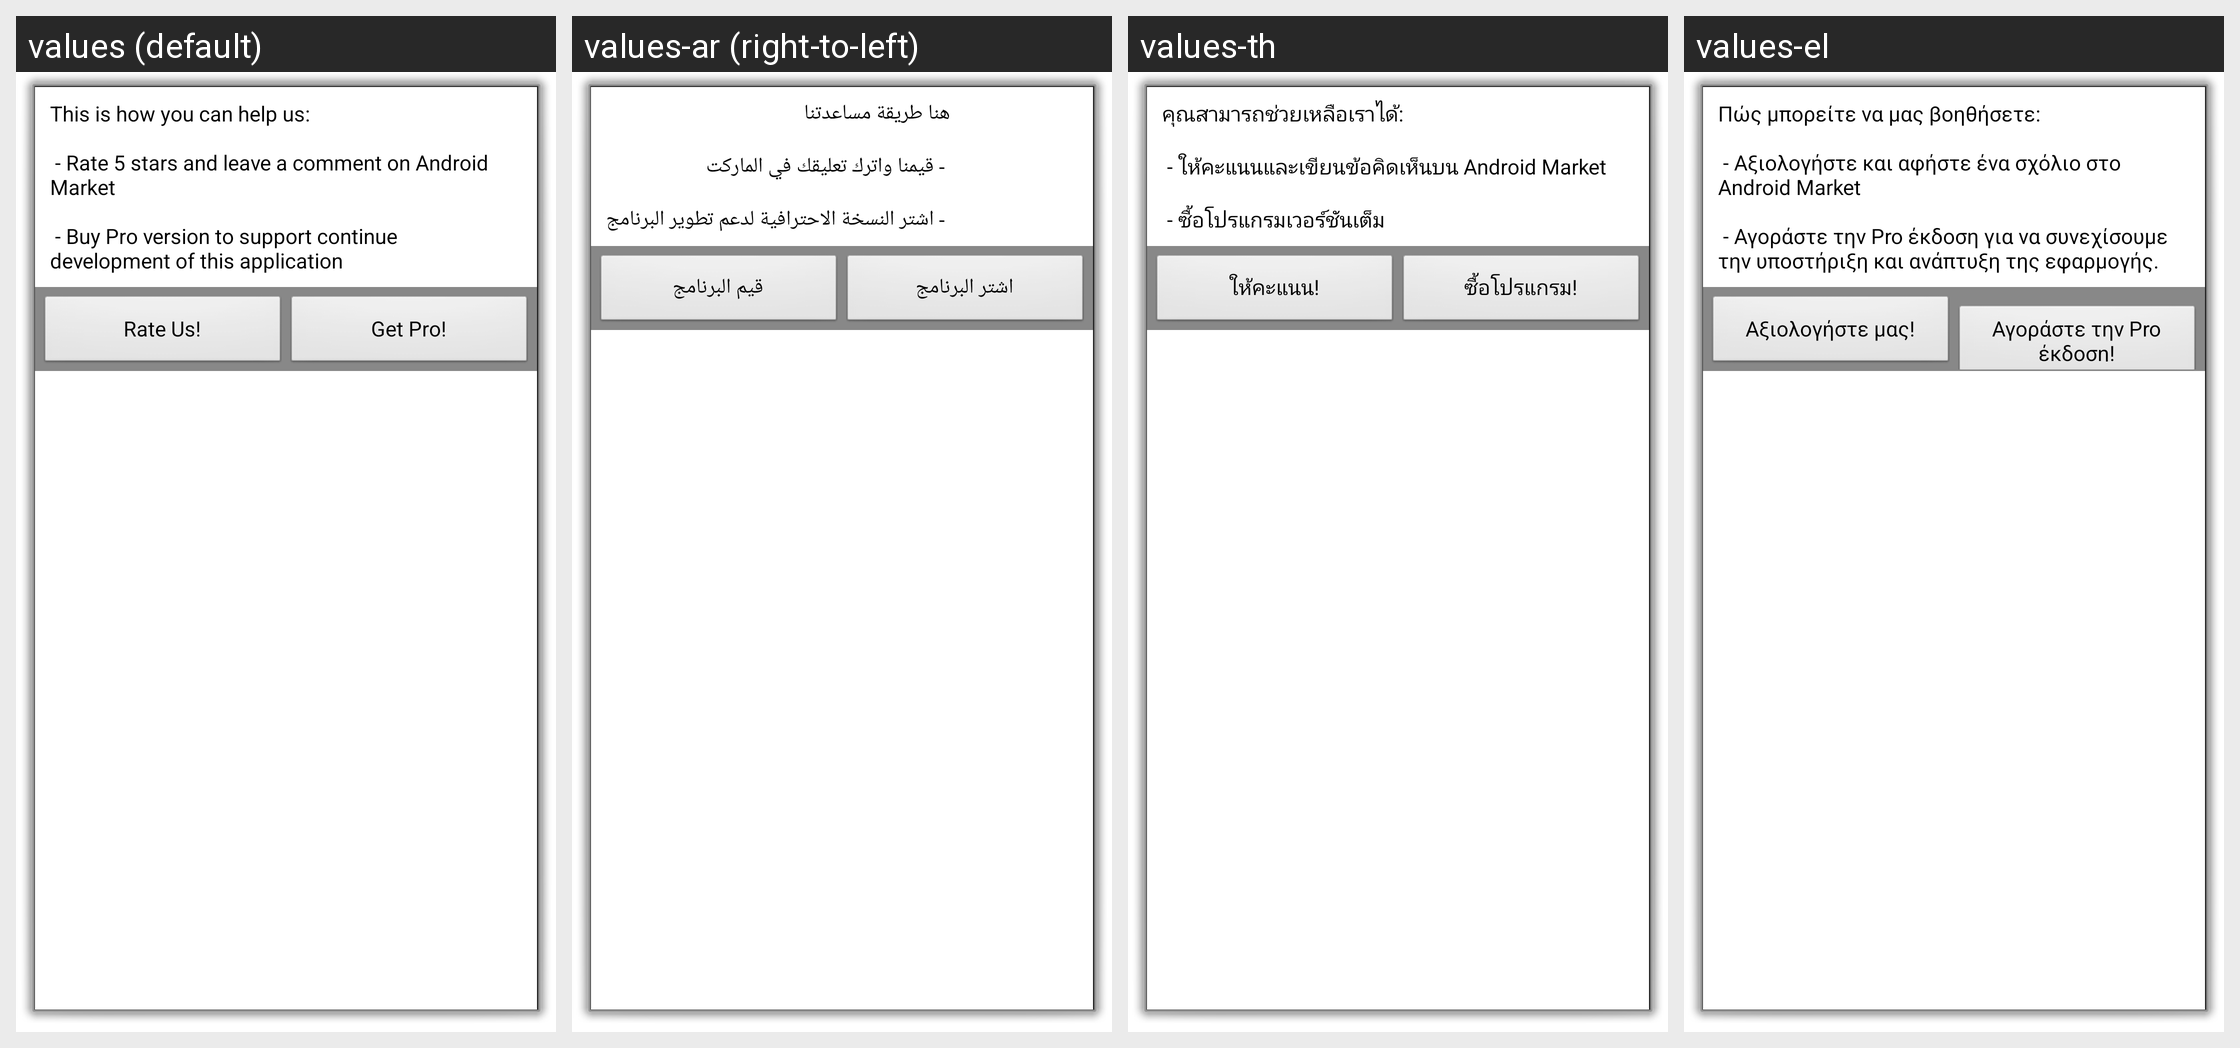

This grid shows one Android layout under several languages. Give, for every string resource on the screen, its name, the default text and each shown locale's text.
Android screen res/layout/helpus.xml rendered under 4 locales, left to right: values (default), values-ar (right-to-left), values-th, values-el. Device: Nexus 5 (rendered at 1080×1920; each locale shown at half size, 540×960, under a caption strip naming it); theme android:Theme.Dialog.
Other locales in the repository, not shown: values-bg, values-ca, values-cs, values-da, values-de, values-es, values-fr, values-hr, values-hu, values-it, values-ja, values-ko, values-mk, values-nl, values-pl, values-pt, values-ru, values-sv, values-tr, values-uk, values-vi, values-zh-rCN, values-zh-rTW.
Strings drawn on this screen, with the default value and each locale's value (text and hints the layout hard-codes, and strings that could not be matched under every locale, appear in the picture but are not listed):

help_us_content
  values: This is how you can help us: 
      
       - Rate 5 stars and leave a comment on Android Market
      
       - Buy Pro version to support continue development of this application
  values-ar: هنا طريقة مساعدتنا 
      
       - قيمنا واترك تعليقك في الماركت
      
       - اشتر النسخة الاحترافية لدعم تطوير البرنامج
  values-th: คุณสามารถช่วยเหลือเราได้: 
      
       - ให้คะแนนและเขียนข้อคิดเห็นบน Android Market
      
       - ซื้อโปรแกรมเวอร์ชันเต็ม
  values-el: Πώς μπορείτε να μας βοηθήσετε: 
      
       - Αξιολογήστε και αφήστε ένα σχόλιο στο Android Market
      
       - Αγοράστε την Pro έκδοση για να συνεχίσουμε την υποστήριξη και ανάπτυξη της εφαρμογής.

rate_us
  values: Rate Us!
  values-ar: قيم البرنامج
  values-th: ให้คะแนน!
  values-el: Αξιολογήστε μας!

get_pro
  values: Get Pro!
  values-ar: اشتر البرنامج
  values-th: ซื้อโปรแกรม!
  values-el: Αγοράστε την Pro έκδοση!
